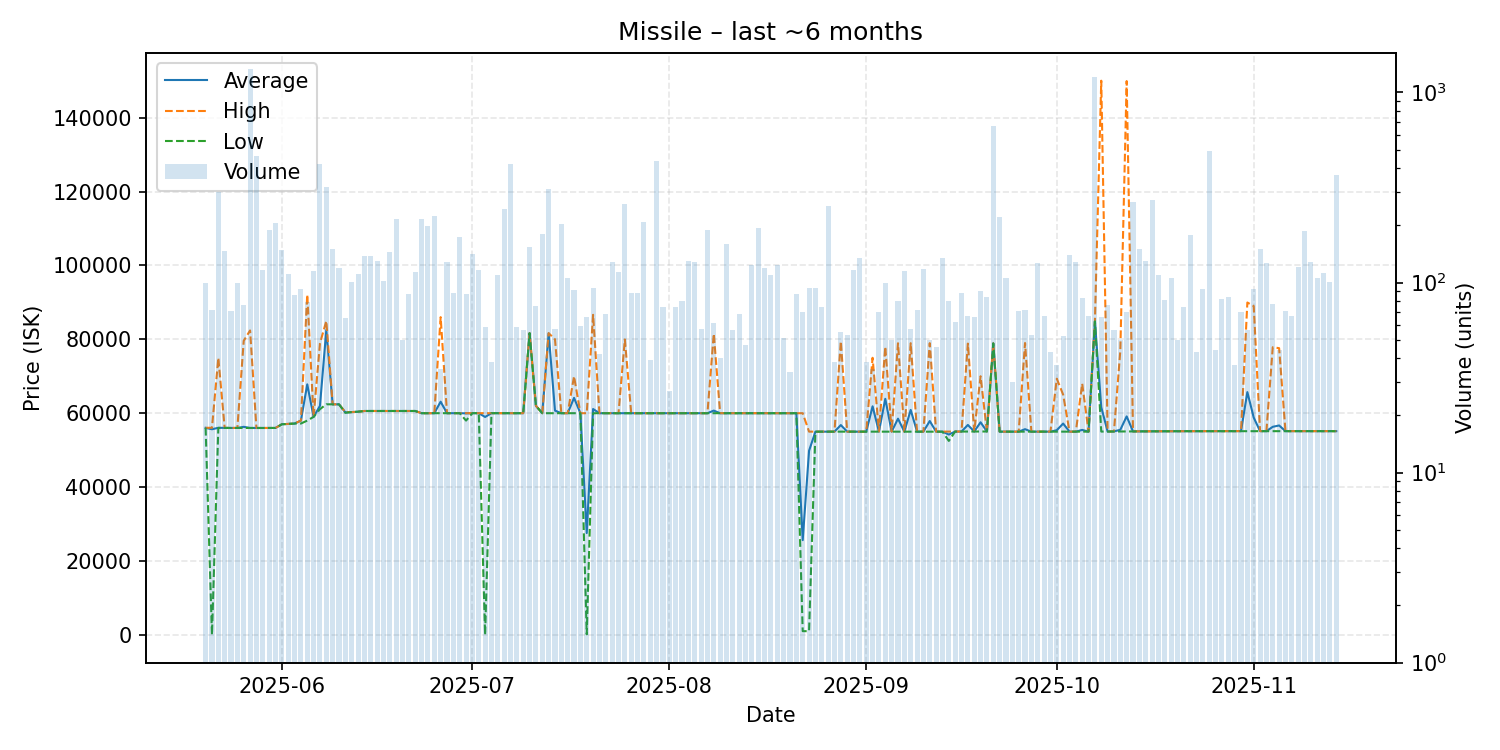

Data behind this chart, as committed beside it:
date, average, highest, lowest, order_count, volume
2025-05-20, 56041, 56050, 56030, 27, 99
2025-05-21, 55660, 56050, 0.01, 32, 72
2025-05-22, 56050, 74960, 56010, 37, 301
2025-05-23, 56020, 56020, 56020, 31, 147
2025-05-24, 56011, 56020, 56010, 34, 71
2025-05-25, 56007, 56010, 56000, 32, 99
2025-05-26, 56312, 79600, 56000, 32, 76
2025-05-27, 56010, 82400, 56000, 47, 1328
2025-05-28, 56000, 56000, 56000, 35, 463
2025-05-29, 56000, 56000, 56000, 37, 116
2025-05-30, 56000, 56000, 56000, 38, 188
2025-05-31, 56010, 56010, 56010, 56, 206
2025-06-01, 57000, 57000, 57000, 43, 149
2025-06-02, 57110, 57110, 57100, 37, 111
2025-06-03, 57200, 57200, 57200, 35, 86
2025-06-04, 57996, 58000, 57200, 31, 92
2025-06-05, 67815, 92090, 58000, 29, 79
2025-06-06, 59000, 59000, 59000, 23, 115
2025-06-07, 62000, 78900, 61100, 44, 421
2025-06-08, 82520, 84970, 62410, 52, 319
2025-06-09, 62400, 62400, 62400, 30, 151
2025-06-10, 62400, 62400, 62400, 30, 119
2025-06-11, 60208, 60300, 60110, 24, 65
2025-06-12, 60310, 60310, 60310, 25, 101
2025-06-13, 60410, 60410, 60410, 35, 111
2025-06-14, 60600, 60600, 60600, 35, 138
2025-06-15, 60600, 60600, 60600, 34, 138
2025-06-16, 60600, 60600, 60600, 29, 130
2025-06-17, 60600, 60600, 60600, 31, 102
2025-06-18, 60600, 60600, 60600, 25, 145
2025-06-19, 60600, 60600, 60600, 34, 215
2025-06-20, 60604, 60610, 60600, 22, 50
2025-06-21, 60602, 60610, 60600, 32, 87
2025-06-22, 60600, 60600, 60600, 39, 114
2025-06-23, 60000, 60000, 60000, 41, 215
2025-06-24, 60000, 60000, 60000, 40, 198
2025-06-25, 60000, 60000, 60000, 29, 223
2025-06-26, 63114, 86000, 60000, 23, 35
2025-06-27, 60000, 60000, 60000, 25, 129
2025-06-28, 60008, 60010, 60000, 34, 88
2025-06-29, 60010, 60010, 60010, 31, 174
2025-06-30, 59956, 60000, 58000, 25, 87
2025-07-01, 60010, 60010, 60010, 28, 141
2025-07-02, 60010, 60010, 60010, 29, 116
2025-07-03, 58978, 60010, 0.01, 24, 58
2025-07-04, 60010, 60010, 60010, 23, 38
2025-07-05, 60010, 60010, 60010, 28, 110
2025-07-06, 60010, 60010, 60010, 26, 245
2025-07-07, 60000, 60000, 60000, 32, 419
2025-07-08, 60001, 60010, 60000, 26, 58
2025-07-09, 60000, 60010, 60000, 25, 56
2025-07-10, 81660, 81660, 81660, 30, 154
2025-07-11, 62000, 62010, 62000, 24, 75
2025-07-12, 60000, 60000, 60000, 29, 179
2025-07-13, 81620, 81670, 60010, 46, 311
2025-07-14, 60709, 80000, 60010, 18, 57
2025-07-15, 60000, 60000, 60000, 20, 204
2025-07-16, 60000, 60000, 60000, 26, 106
2025-07-17, 64152, 70000, 60000, 27, 91
2025-07-18, 60000, 60000, 60000, 15, 59
... 119 more rows
